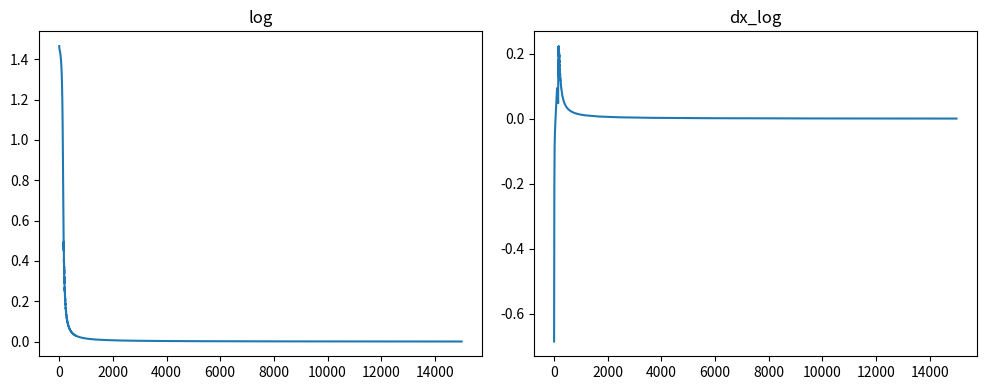
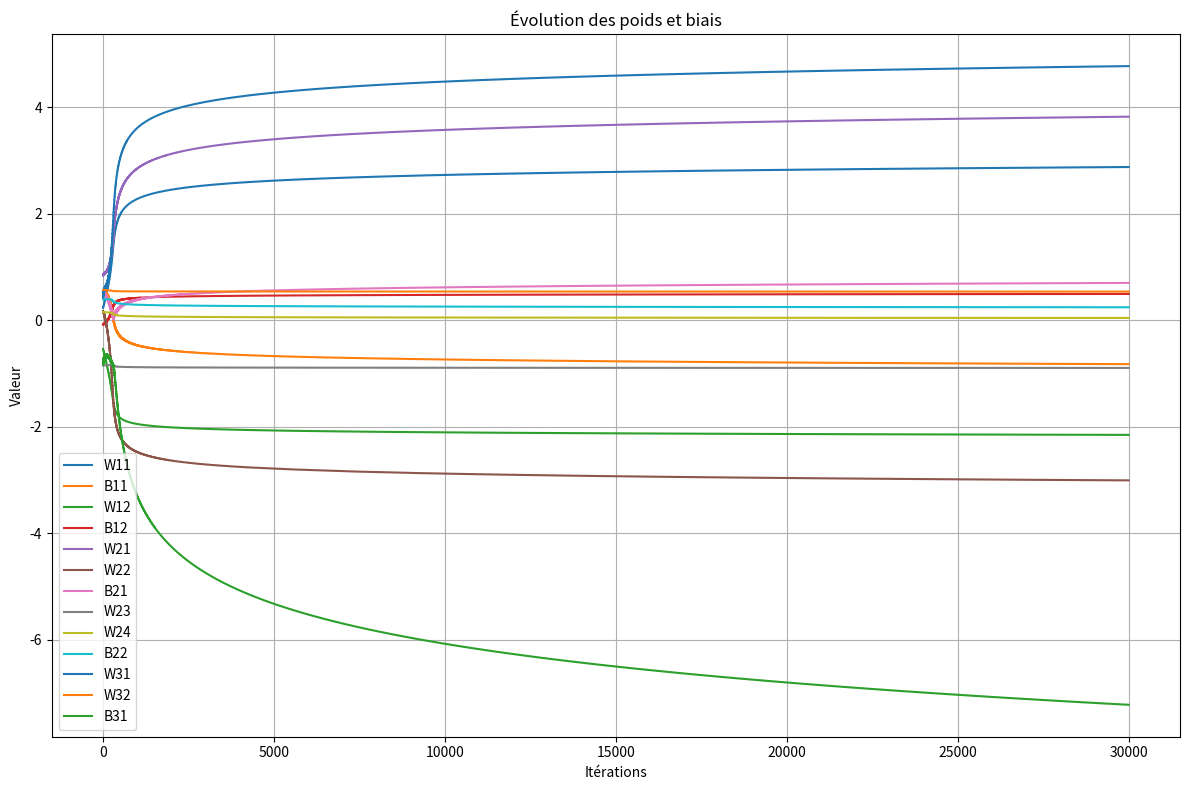
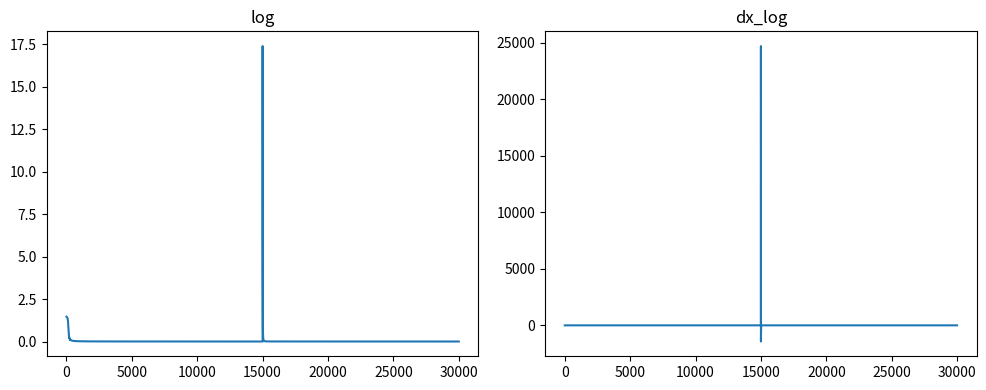
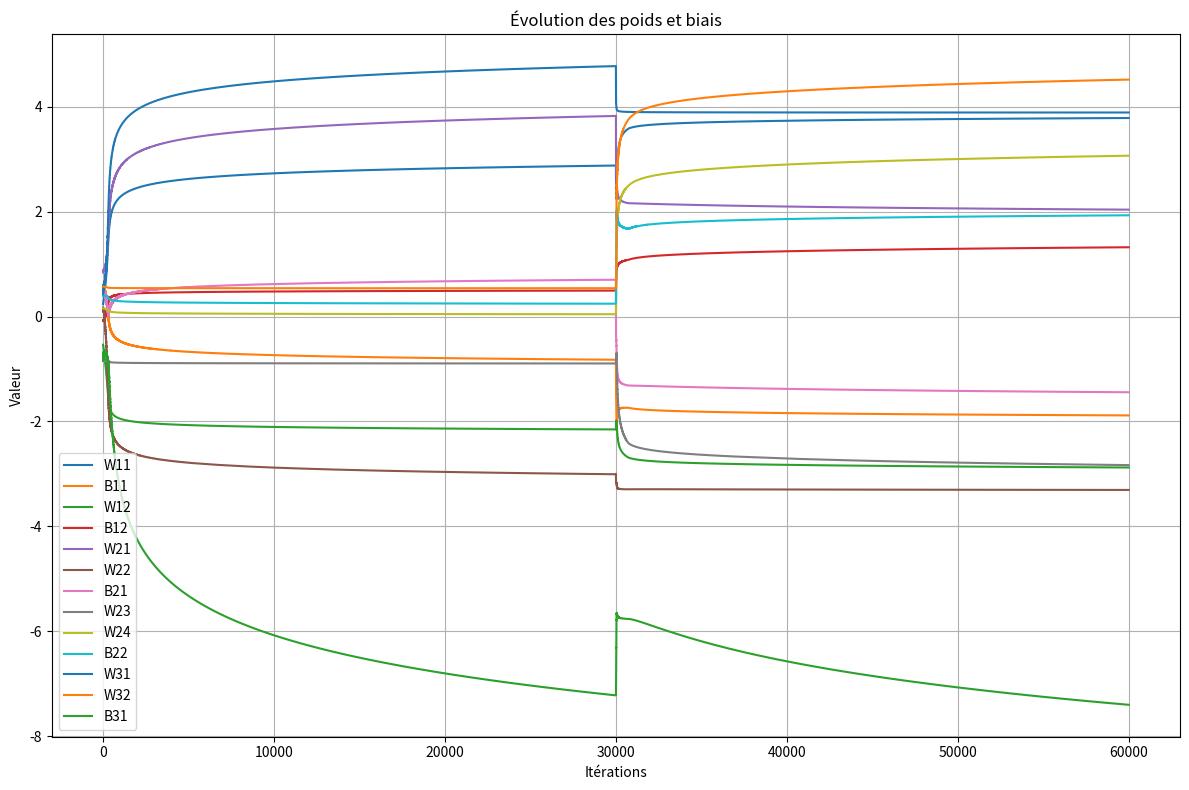

The matplotlib source for these figures, in order:

import numpy as np
from tqdm import tqdm
import matplotlib.pyplot as plt

def log_loss(A, y):
    epsilon = 1e-15 #Pour empecher les log(0) = -inf
    return  - y * np.log(A + epsilon) - (1-y) * np.log(1-A + epsilon)

def dx_log_loss(y_true, y_pred):
    return - y_true/y_pred + (1 - y_true)/(1 - y_pred)

def algebre(x, a, b):
    return a* x  + b

def sigmoide(X):
    return 1/(1 + np.exp(-X))

def relu(X, alpha):
    return np.where(X < 0, alpha*X, X)

def dx_relu(X, alpha):
    return np.where(X < 0, alpha, 1)

def initialisation():
    W11 = np.random.rand(1) * 2 - 1
    B11 = np.random.rand(1) * 2 - 1
    W12 = np.random.rand(1) * 2 - 1
    B12 = np.random.rand(1) * 2 - 1

    W21 = np.random.rand(1) * 2 - 1
    W22 = np.random.rand(1) * 2 - 1
    W23 = np.random.rand(1) * 2 - 1
    W24 = np.random.rand(1) * 2 - 1
    B21 = np.random.rand(1) * 2 - 1
    B22 = np.random.rand(1) * 2 - 1

    W31 = np.random.rand(1) * 2 - 1
    W32 = np.random.rand(1) * 2 - 1
    B31 = np.random.rand(1) * 2 - 1

    return W11, W12, B11, B12, W21, W22, W23, W24, B21, B22, W31, W32, B31

def forward_propagation(X, W11, W12, B11, B12, W21, W22, W23, W24, B21, B22, W31, W32, B31, alpha):

    #Layer1
    Z11 = algebre(X, W11, B11)     #Z11 = X * W11 + B11
    A11 = sigmoide(Z11)
    Z12 = algebre(X, W12, B12)     #Z12 = X * W12 + B12
    A12 = sigmoide(Z12)

    #Layer2
    Z21 = A11 * W21 + A12 * W22 + B21
    A21 = relu(Z21, alpha)
    Z22 = A11 * W23 + A12 * W24 + B22
    A22 = relu(Z22, alpha)

    #Layer3
    Z31 = A21 * W31 + A22 * W32 + B31
    A31 = sigmoide(Z31)

    return A11, A12, A21, A22, A31, Z11, Z12, Z21, Z22, Z31

def backward_propagation(X, y, A11, A12, A21, A22, A31, Z11, Z12, Z21, Z22, Z31, W11, W12, B11, B12, W21, W22, W23, W24, B21, B22, W31, W32, B31, learning_rate, alpha):

    #Layer3
    dZ31 = A31 - y                  #dL/dZ31
    dW31 = dZ31 * A21               #dL/dW31
    dW32 = dZ31 * A22               #dL/dW32
    db31 = dZ31                     #dL/db31

    #Layer2
    dA21 = dZ31 * W31                       #dL/dA21
    dA22 = dZ31 * W32                       #dL/dA22
    dZ21 = dA21 * dx_relu(Z21, alpha)       #dL/dZ21
    dZ22 = dA22 * dx_relu(Z22, alpha)       #dL/dZ22
    dW21 = dZ21 * A11                       #dL/dW21
    dW22 = dZ21 * A12                       #dL/dW22
    dW23 = dZ22 * A11                       #dL/dW23
    dW24 = dZ22 * A12                       #dL/dW24
    db21 = dZ21                             #dL/db21
    db22 = dZ22                             #dL/db22

    #Layer1
    dA11 = dZ21 * W21 + dZ22 * W22          #dL/dA11
    dA12 = dZ21 * W23 + dZ22 * W24          #dL/dA12
    dZ11 = dA11 * A11 * (1 - A11)           #dL/dZ11
    dZ12 = dA12 * A12 * (1 - A12)           #dL/dZ12
    dW11 = dZ11 * X                         #dL/dW11
    dW12 = dZ12 * X                         #dL/dW12
    db11 = dZ11                             #dL/db11
    db12 = dZ12                             #dL/db12

    #Layer1
    W11 -= dW11 * learning_rate
    W12 -= dW12 * learning_rate
    B11 -= db11 * learning_rate
    B12 -= db12 * learning_rate

    #Layer2
    W21 -= dW21 * learning_rate
    W22 -= dW22 * learning_rate
    W23 -= dW23 * learning_rate
    W24 -= dW24 * learning_rate
    B21 -= db21 * learning_rate
    B22 -= db22 * learning_rate

    #Layer3
    W31 -= dW31 * learning_rate
    W32 -= dW32 * learning_rate
    B31 -= db31 * learning_rate

    return W11, W12, B11, B12, W21, W22, W23, W24, B21, B22, W31, W32, B31

#INITIALISATION
X = np.array([0, 1])
y = np.array([0, 1])

learning_rate = 0.1
nb_iteraton = 15_000
alpha = 0.02

log = []
dx_log = []

# Avant la boucle principale, initialise les listes d'historique
W11_log, B11_log = [], []
W12_log, B12_log = [], []
W21_log, W22_log, W23_log, W24_log, B21_log, B22_log = [], [], [], [], [], []
W31_log, W32_log, B31_log = [], [], []

#PREMIER PASSAGE
W11, W12, B11, B12, W21, W22, W23, W24, B21, B22, W31, W32, B31 = initialisation()
A11, A12, A21, A22, A31, Z11, Z12, Z21, Z22, Z31 = forward_propagation(X, W11, W12, B11, B12, W21, W22, W23, W24, B21, B22, W31, W32, B31, alpha)

print("")
print("Premier apprentissage")
print("X: ", X)
print("y: ", y)
print(f"{'W11:':<6} {W11[0]:>10.6f}   {'B11:':<6} {B11[0]:>10.6f}")
print(f"{'W12:':<6} {W12[0]:>10.6f}   {'B12:':<6} {B12[0]:>10.6f}")
print(f"{'W21:':<6} {W21[0]:>10.6f}   {'W22:':<6} {W22[0]:>10.6f}   {'B21:':<6} {B21[0]:>10.6f}")
print(f"{'W23:':<6} {W23[0]:>10.6f}   {'W24:':<6} {W24[0]:>10.6f}   {'B22:':<6} {B22[0]:>10.6f}")
print(f"{'W31:':<6} {W31[0]:>10.6f}   {'W32:':<6} {W32[0]:>10.6f}   {'B31:':<6} {B31[0]:>10.6f}")
print("Loss", log_loss(A31, y))
print("ACTIVATION", A31)
print("")

for j in tqdm(range(nb_iteraton)):
    
    sum_log = 0
    sum_dx_log = 0

    for i in range(X.size):

        #Foreward propagation
        A11, A12, A21, A22, A31, Z11, Z12, Z21, Z22, Z31 = forward_propagation(X[i], W11, W12, B11, B12, W21, W22, W23, W24, B21, B22, W31, W32, B31, alpha)

        sum_log += log_loss(A31, y[i])
        sum_dx_log += dx_log_loss(y[i], A31)

        # Sauvegarde des poids et biais
        W11_log.append(W11.copy())
        B11_log.append(B11.copy())
        W12_log.append(W12.copy())
        B12_log.append(B12.copy())
        W21_log.append(W21.copy())
        W22_log.append(W22.copy())
        B21_log.append(B21.copy())
        W23_log.append(W23.copy())
        W24_log.append(W24.copy())
        B22_log.append(B22.copy())
        W31_log.append(W31.copy())
        W32_log.append(W32.copy())
        B31_log.append(B31.copy())

        #Backpropagation
        W11, W12, B11, B12, W21, W22, W23, W24, B21, B22, W31, W32, B31 = backward_propagation(X[i], y[i], A11, A12, A21, A22, A31, Z11, Z12, Z21, Z22, Z31, W11, W12, B11, B12, W21, W22, W23, W24, B21, B22, W31, W32, B31, learning_rate, alpha)

    log.append(sum_log)
    dx_log.append(sum_dx_log)

#Prediction final
A11, A12, A21, A22, A31, Z11, Z12, Z21, Z22, Z31 = forward_propagation(X, W11, W12, B11, B12, W21, W22, W23, W24, B21, B22, W31, W32, B31, alpha)

print("")
print(f"{'W11:':<6} {W11[0]:>10.6f}   {'B11:':<6} {B11[0]:>10.6f}")
print(f"{'W12:':<6} {W12[0]:>10.6f}   {'B12:':<6} {B12[0]:>10.6f}")
print(f"{'W21:':<6} {W21[0]:>10.6f}   {'W22:':<6} {W22[0]:>10.6f}   {'B21:':<6} {B21[0]:>10.6f}")
print(f"{'W23:':<6} {W23[0]:>10.6f}   {'W24:':<6} {W24[0]:>10.6f}   {'B22:':<6} {B22[0]:>10.6f}")
print(f"{'W31:':<6} {W31[0]:>10.6f}   {'W32:':<6} {W32[0]:>10.6f}   {'B31:':<6} {B31[0]:>10.6f}")
print("Loss final ", log_loss(A31, y))
print("y: ", y)
print("ACTIVATION final", A31)

# Créer une figure avec deux sous-graphes côte à côte
fig, axes = plt.subplots(1, 2, figsize=(10, 4))  # 1 ligne, 2 colonnes
axes[0].plot(log)
axes[0].set_title("log")
axes[1].plot(dx_log)
axes[1].set_title("dx_log")
plt.tight_layout()
plt.show()

# Créer une figure
plt.figure(figsize=(12, 8))
plt.plot(W11_log, label='W11')
plt.plot(B11_log, label='B11')
plt.plot(W12_log, label='W12')
plt.plot(B12_log, label='B12')
plt.plot(W21_log, label='W21')
plt.plot(W22_log, label='W22')
plt.plot(B21_log, label='B21')
plt.plot(W23_log, label='W23')
plt.plot(W24_log, label='W24')
plt.plot(B22_log, label='B22')
plt.plot(W31_log, label='W31')
plt.plot(W32_log, label='W32')
plt.plot(B31_log, label='B31')
plt.legend()
plt.title("Évolution des poids et biais")
plt.xlabel("Itérations")
plt.ylabel("Valeur")
plt.grid(True)
plt.tight_layout()
plt.show()


#DEUXIEME PASSAGE
A11, A12, A21, A22, A31, Z11, Z12, Z21, Z22, Z31 = forward_propagation(X, W11, W12, B11, B12, W21, W22, W23, W24, B21, B22, W31, W32, B31, alpha)
y = np.array([1, 0])

print("")
print("Deuxieme apprentissage")
print("X: ", X)
print("y: ", y)
print(f"{'W11:':<6} {W11[0]:>10.6f}   {'B11:':<6} {B11[0]:>10.6f}")
print(f"{'W12:':<6} {W12[0]:>10.6f}   {'B12:':<6} {B12[0]:>10.6f}")
print(f"{'W21:':<6} {W21[0]:>10.6f}   {'W22:':<6} {W22[0]:>10.6f}   {'B21:':<6} {B21[0]:>10.6f}")
print(f"{'W23:':<6} {W23[0]:>10.6f}   {'W24:':<6} {W24[0]:>10.6f}   {'B22:':<6} {B22[0]:>10.6f}")
print(f"{'W31:':<6} {W31[0]:>10.6f}   {'W32:':<6} {W32[0]:>10.6f}   {'B31:':<6} {B31[0]:>10.6f}")
print("Loss", log_loss(A31, y))
print("ACTIVATION", A31)
print("")

for j in tqdm(range(nb_iteraton)):
    
    sum_log = 0
    sum_dx_log = 0

    for i in range(X.size):

        #Foreward propagation
        A11, A12, A21, A22, A31, Z11, Z12, Z21, Z22, Z31 = forward_propagation(X[i], W11, W12, B11, B12, W21, W22, W23, W24, B21, B22, W31, W32, B31, alpha)

        sum_log += log_loss(A31, y[i])
        sum_dx_log += dx_log_loss(y[i], A31)

        # Sauvegarde des poids et biais
        W11_log.append(W11.copy())
        B11_log.append(B11.copy())
        W12_log.append(W12.copy())
        B12_log.append(B12.copy())
        W21_log.append(W21.copy())
        W22_log.append(W22.copy())
        B21_log.append(B21.copy())
        W23_log.append(W23.copy())
        W24_log.append(W24.copy())
        B22_log.append(B22.copy())
        W31_log.append(W31.copy())
        W32_log.append(W32.copy())
        B31_log.append(B31.copy())

        #Backpropagation
        W11, W12, B11, B12, W21, W22, W23, W24, B21, B22, W31, W32, B31 = backward_propagation(X[i], y[i], A11, A12, A21, A22, A31, Z11, Z12, Z21, Z22, Z31, W11, W12, B11, B12, W21, W22, W23, W24, B21, B22, W31, W32, B31, learning_rate, alpha)

    log.append(sum_log)
    dx_log.append(sum_dx_log)

#Prediction final
A11, A12, A21, A22, A31, Z11, Z12, Z21, Z22, Z31 = forward_propagation(X, W11, W12, B11, B12, W21, W22, W23, W24, B21, B22, W31, W32, B31, alpha)

print("")
print(f"{'W11:':<6} {W11[0]:>10.6f}   {'B11:':<6} {B11[0]:>10.6f}")
print(f"{'W12:':<6} {W12[0]:>10.6f}   {'B12:':<6} {B12[0]:>10.6f}")
print(f"{'W21:':<6} {W21[0]:>10.6f}   {'W22:':<6} {W22[0]:>10.6f}   {'B21:':<6} {B21[0]:>10.6f}")
print(f"{'W23:':<6} {W23[0]:>10.6f}   {'W24:':<6} {W24[0]:>10.6f}   {'B22:':<6} {B22[0]:>10.6f}")
print(f"{'W31:':<6} {W31[0]:>10.6f}   {'W32:':<6} {W32[0]:>10.6f}   {'B31:':<6} {B31[0]:>10.6f}")
print("Loss final ", log_loss(A31, y))
print("y: ", y)
print("ACTIVATION final", A31)

# Créer une figure avec deux sous-graphes côte à côte
fig, axes = plt.subplots(1, 2, figsize=(10, 4))  # 1 ligne, 2 colonnes
axes[0].plot(log)
axes[0].set_title("log")
axes[1].plot(dx_log)
axes[1].set_title("dx_log")
plt.tight_layout()
plt.show()


# Créer une figure
plt.figure(figsize=(12, 8))
plt.plot(W11_log, label='W11')
plt.plot(B11_log, label='B11')
plt.plot(W12_log, label='W12')
plt.plot(B12_log, label='B12')
plt.plot(W21_log, label='W21')
plt.plot(W22_log, label='W22')
plt.plot(B21_log, label='B21')
plt.plot(W23_log, label='W23')
plt.plot(W24_log, label='W24')
plt.plot(B22_log, label='B22')
plt.plot(W31_log, label='W31')
plt.plot(W32_log, label='W32')
plt.plot(B31_log, label='B31')
plt.legend()
plt.title("Évolution des poids et biais")
plt.xlabel("Itérations")
plt.ylabel("Valeur")
plt.grid(True)
plt.tight_layout()
plt.show()
